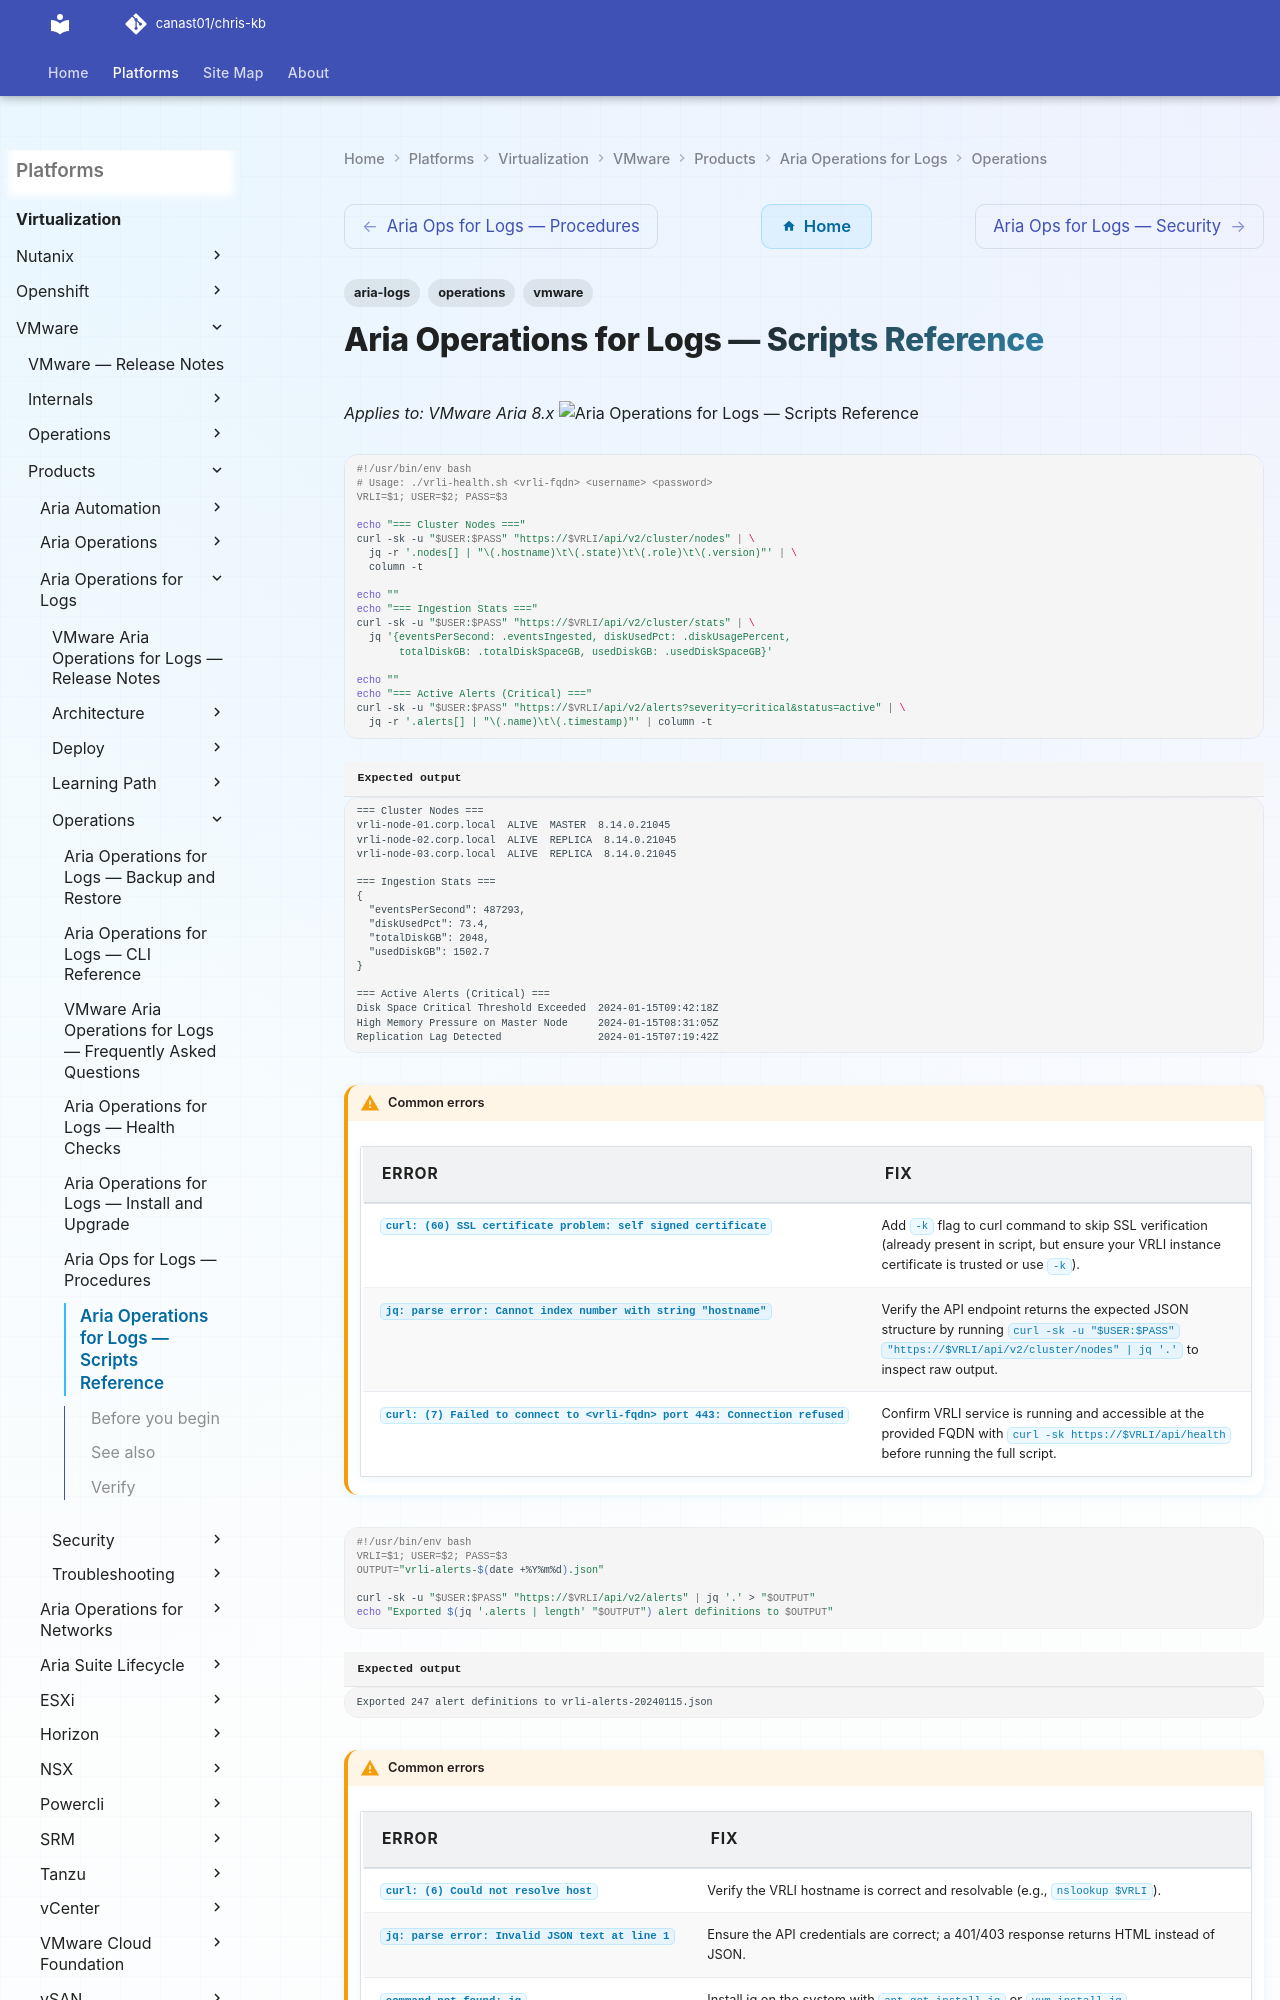

repository: canast01/chris-kb · page: virtualization/vmware/products/aria-operations-for-logs/operations/scripts/index.html · generator: mkdocs

---
tags:
  - aria-logs
  - operations
  - vmware
---
# Aria Operations for Logs — Scripts Reference

*Applies to: VMware Aria 8.x*
![Aria Operations for Logs — Scripts Reference](../../../../../assets/virtualization-vmware-aria-operations-for-logs-operations-sc.svg)

```bash
#!/usr/bin/env bash
# Usage: ./vrli-health.sh <vrli-fqdn> <username> <password>
VRLI=$1; USER=$2; PASS=$3

echo "=== Cluster Nodes ==="
curl -sk -u "$USER:$PASS" "https://$VRLI/api/v2/cluster/nodes" | \
  jq -r '.nodes[] | "\(.hostname)\t\(.state)\t\(.role)\t\(.version)"' | \
  column -t

echo ""
echo "=== Ingestion Stats ==="
curl -sk -u "$USER:$PASS" "https://$VRLI/api/v2/cluster/stats" | \
  jq '{eventsPerSecond: .eventsIngested, diskUsedPct: .diskUsagePercent,
       totalDiskGB: .totalDiskSpaceGB, usedDiskGB: .usedDiskSpaceGB}'

echo ""
echo "=== Active Alerts (Critical) ==="
curl -sk -u "$USER:$PASS" "https://$VRLI/api/v2/alerts?severity=critical&status=active" | \
  jq -r '.alerts[] | "\(.name)\t\(.timestamp)"' | column -t
```


```text title="Expected output"
=== Cluster Nodes ===
vrli-node-01.corp.local  ALIVE  MASTER  8.14.0.21045
vrli-node-02.corp.local  ALIVE  REPLICA  8.14.0.21045
vrli-node-03.corp.local  ALIVE  REPLICA  8.14.0.21045

=== Ingestion Stats ===
{
  "eventsPerSecond": 487293,
  "diskUsedPct": 73.4,
  "totalDiskGB": 2048,
  "usedDiskGB": 1502.7
}

=== Active Alerts (Critical) ===
Disk Space Critical Threshold Exceeded  2024-01-15T09:42:18Z
High Memory Pressure on Master Node     2024-01-15T08:31:05Z
Replication Lag Detected                2024-01-15T07:19:42Z
```
